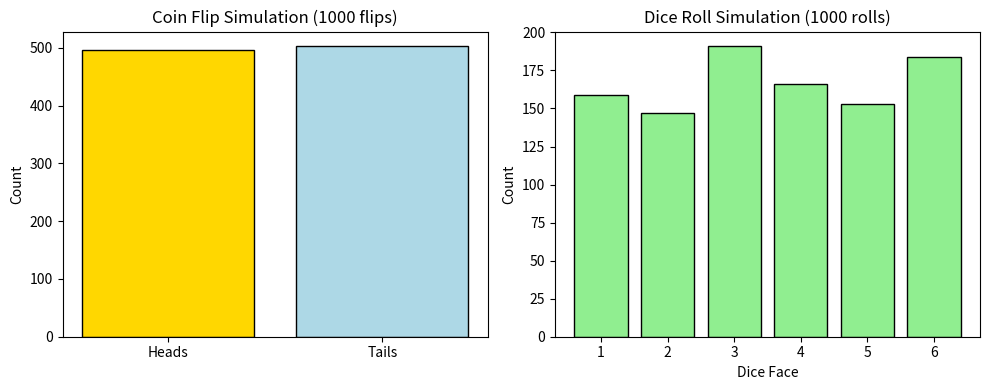

This chart was generated by the following Python code:
import numpy as np
import matplotlib.pyplot as plt

num_flips = 1000
num_rolls = 1000

coin_flips = np.random.randint(0, 2, num_flips)

heads = np.count_nonzero(coin_flips == 1)
tails = np.count_nonzero(coin_flips == 0)

dice_rolls = np.random.randint(1, 7, num_rolls)

dice_counts = np.bincount(dice_rolls)[1:]

plt.figure(figsize=(10, 4))

plt.subplot(1, 2, 1)
plt.bar(['Heads', 'Tails'], [heads, tails], color=['gold', 'lightblue'], edgecolor='black')
plt.title("Coin Flip Simulation (1000 flips)")
plt.ylabel("Count")

plt.subplot(1, 2, 2)
plt.bar(np.arange(1, 7), dice_counts, color='lightgreen', edgecolor='black')
plt.title("Dice Roll Simulation (1000 rolls)")
plt.xlabel("Dice Face")
plt.ylabel("Count")

plt.tight_layout()
plt.show()

print("---- Simulation Results ----")
print(f"Heads: {heads}")
print(f"Tails: {tails}")
print("Dice Rolls Frequency:", dice_counts)
